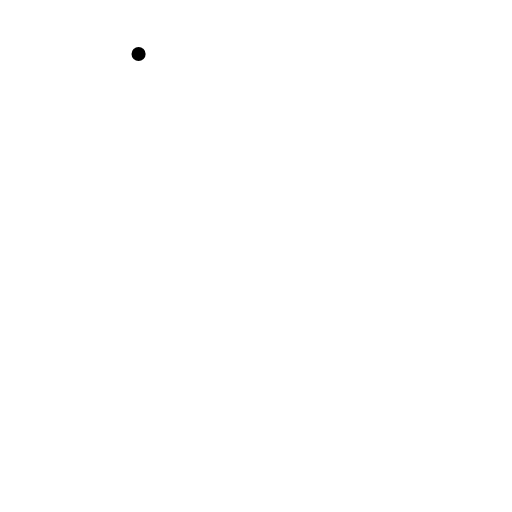
t = 0.00 s
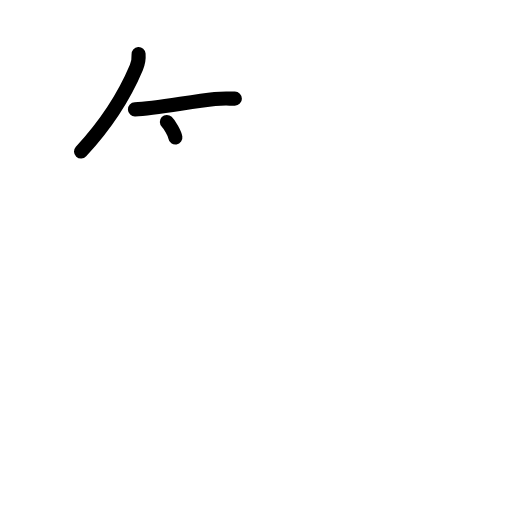
t = 2.40 s
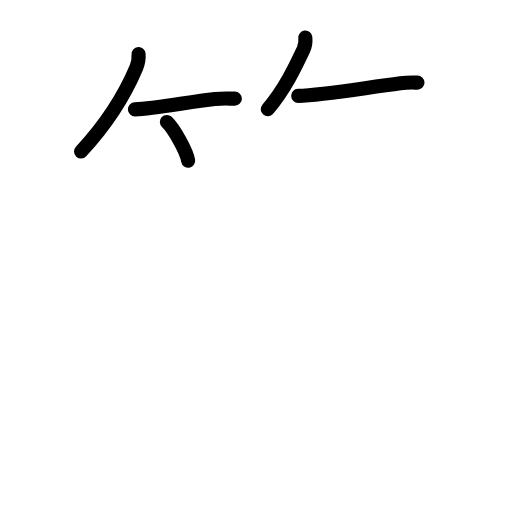
t = 4.80 s
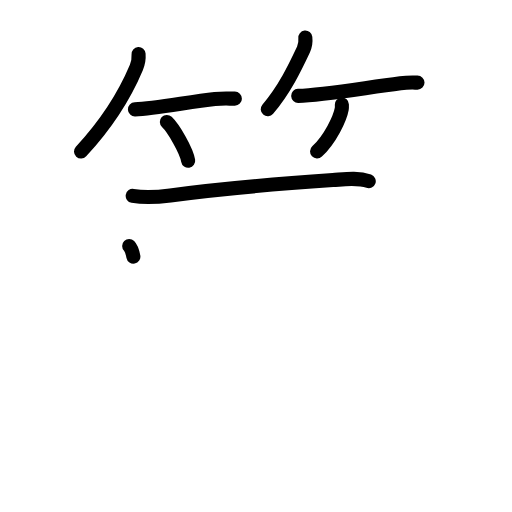
t = 7.20 s
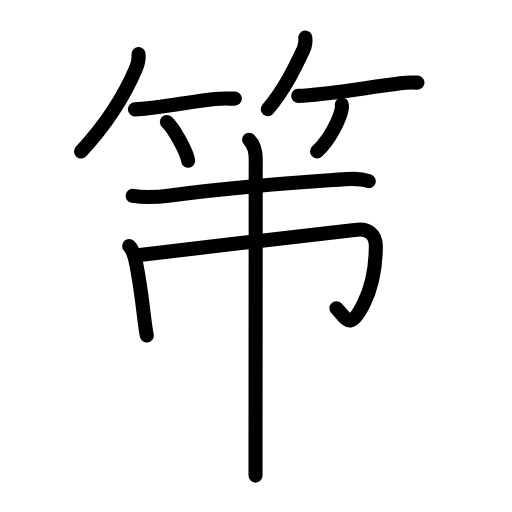
t = 9.60 s
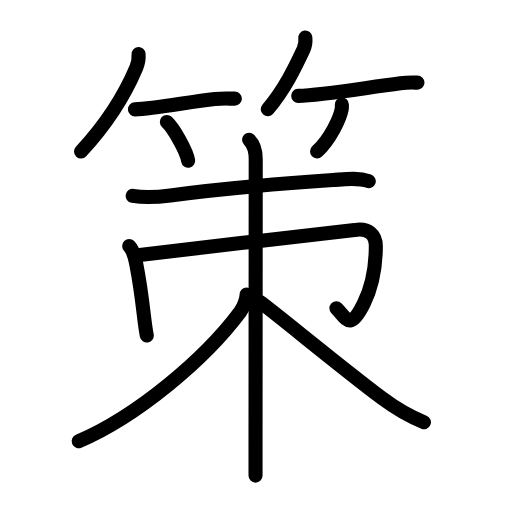
t = 12.00 s

The animated SVG that drew these frames (rendered in a browser with its animation timeline set to each time). Animation: 39 SMIL elements (animate=39); one cycle of 12.00 s.

<?xml version="1.0" encoding="UTF-8"?>
<!--
AniKanjiVG is licensed by CC-BY-SA Paul C. Sommerhoff (https://bitbucket.org/sommerhoff/anikanjivg).
AniKanjiVG uses KanjiVG which is licensed by CC-BY-SA Ulrich Apel (http://kanjivg.tagaini.net).
See also http://creativecommons.org/licenses/by-sa/3.0/
-->
<svg xmlns:kvg='http://kanjivg.tagaini.net' xmlns='http://www.w3.org/2000/svg' width='109' height='109' viewBox='0 0 109 109' style='fill:none;stroke:#000000;stroke-width:3;stroke-linecap:round;stroke-linejoin:round;' id="kvg:kanji_07b56"><g id="kvg:07b56" kvg:element="策"><g id="kvg:07b56-g1" kvg:element="竹" kvg:variant="true" kvg:position="top" kvg:radical="general"><g id="kvg:07b56-g2" kvg:position="left"><path id="kvg:07b56-s1" kvg:type="㇒" d="M29.5,11.5c0.08,1.11-0.03,1.82-0.47,2.86c-1.95,4.64-5.73,11.37-11.78,17.89"><animate attributeName="d" begin="0.0s" dur="0.5s" from="M29.5,11.5C29.5,11.5,29.5,11.5,29.5,11.5" to="M29.5,11.5c0.08,1.11-0.03,1.82-0.47,2.86" />
<animate attributeName="d" begin="0.5s" dur="0.5s" from="M29.5,11.5c0.08,1.11-0.03,1.82-0.47,2.86c0,0,0,0,0,0,0" to="M29.5,11.5c0.08,1.11-0.03,1.82-0.47,2.86c-1.95,4.64-5.73,11.37-11.78,17.89" />
</path>
<path id="kvg:07b56-s2" kvg:type="㇐b" d="M28.73,23.29c4.27-0.16,11.39-1.58,17.02-2.21C47.2,20.92,48.55,21,50,21"><animate attributeName="d" begin="1.0s" dur="0.5s" from="M28.73,23.29C28.73,23.29,28.73,23.29,28.73,23.29" to="M28.73,23.29c4.27-0.16,11.39-1.58,17.02-2.21" />
<animate attributeName="d" begin="1.5s" dur="0.5s" from="M28.73,23.29c4.27-0.16,11.39-1.58,17.02-2.21c0,0,0,0,0,0,0" to="M28.73,23.29c4.27-0.16,11.39-1.58,17.02-2.21C47.2,20.92,48.55,21,50,21" />
<animate attributeName="d" begin="0s" dur="1.0s" from="M-100,-100" to="M-100,-100" />
</path>
<path id="kvg:07b56-s3" kvg:type="㇔/㇑" d="M35.52,25.96c1.44,1.37,4.18,6.12,4.54,8.26"><animate attributeName="d" begin="2.0s" dur="1.0s" from="M35.52,25.96C35.52,25.96,35.52,25.96,35.52,25.96" to="M35.52,25.96c1.44,1.37,4.18,6.12,4.54,8.26" />
<animate attributeName="d" begin="0s" dur="2.0s" from="M-100,-100" to="M-100,-100" />
</path>
</g>
<g id="kvg:07b56-g3" kvg:position="right"><path id="kvg:07b56-s4" kvg:type="㇒" d="M65,8c0.1,0.88-0.02,1.73-0.39,2.53c-1.86,3.97-4.05,8.51-7.61,12.72"><animate attributeName="d" begin="3.0s" dur="0.5s" from="M65,8C65,8,65,8,65,8" to="M65,8c0.1,0.88-0.02,1.73-0.39,2.53" />
<animate attributeName="d" begin="3.5s" dur="0.5s" from="M65,8c0.1,0.88-0.02,1.73-0.39,2.53c0,0,0,0,0,0,0" to="M65,8c0.1,0.88-0.02,1.73-0.39,2.53c-1.86,3.97-4.05,8.51-7.61,12.72" />
<animate attributeName="d" begin="0s" dur="3.0s" from="M-100,-100" to="M-100,-100" />
</path>
<path id="kvg:07b56-s5" kvg:type="㇐b" d="M63.48,20.41c5.14-0.16,13.51-1.61,21.77-2.68c1.75-0.23,2.87-0.14,3.63-0.14"><animate attributeName="d" begin="4.0s" dur="0.5s" from="M63.48,20.41C63.48,20.41,63.48,20.41,63.48,20.41" to="M63.48,20.41c5.14-0.16,13.51-1.61,21.77-2.68" />
<animate attributeName="d" begin="4.5s" dur="0.5s" from="M63.48,20.41c5.14-0.16,13.51-1.61,21.77-2.68c0,0,0,0,0,0,0" to="M63.48,20.41c5.14-0.16,13.51-1.61,21.77-2.68c1.75-0.23,2.87-0.14,3.63-0.14" />
<animate attributeName="d" begin="0s" dur="4.0s" from="M-100,-100" to="M-100,-100" />
</path>
<path id="kvg:07b56-s6" kvg:type="㇒/㇚" d="M72.78,22.25c0.01,0.24,0.03,0.61-0.03,0.95c-0.36,2-2.42,6.37-5.25,9.05"><animate attributeName="d" begin="5.0s" dur="0.5s" from="M72.78,22.25C72.78,22.25,72.78,22.25,72.78,22.25" to="M72.78,22.25c0.01,0.24,0.03,0.61-0.03,0.95" />
<animate attributeName="d" begin="5.5s" dur="0.5s" from="M72.78,22.25c0.01,0.24,0.03,0.61-0.03,0.95c0,0,0,0,0,0,0" to="M72.78,22.25c0.01,0.24,0.03,0.61-0.03,0.95c-0.36,2-2.42,6.37-5.25,9.05" />
<animate attributeName="d" begin="0s" dur="5.0s" from="M-100,-100" to="M-100,-100" />
</path>
</g>
</g>
<g id="kvg:07b56-g4" kvg:element="朿" kvg:position="bottom" kvg:phon="朿"><g id="kvg:07b56-g5" kvg:element="木" kvg:part="1"><path id="kvg:07b56-s7" kvg:type="㇐" d="M28.25,41.7c2.5,0.43,5.34,0.27,8.01-0.09c9.09-1.23,21.36-2.37,34.61-3.27c2.48-0.17,5.23-0.6,7.63,0.24"><animate attributeName="d" begin="6.0s" dur="0.3333333333333333s" from="M28.25,41.7C28.25,41.7,28.25,41.7,28.25,41.7" to="M28.25,41.7c2.5,0.43,5.34,0.27,8.01-0.09" />
<animate attributeName="d" begin="6.333333333333333s" dur="0.3333333333333333s" from="M28.25,41.7c2.5,0.43,5.34,0.27,8.01-0.09c0,0,0,0,0,0,0" to="M28.25,41.7c2.5,0.43,5.34,0.27,8.01-0.09c9.09-1.23,21.36-2.37,34.61-3.27" />
<animate attributeName="d" begin="6.666666666666667s" dur="0.3333333333333333s" from="M28.25,41.7c2.5,0.43,5.34,0.27,8.01-0.09c9.09-1.23,21.36-2.37,34.61-3.27c0,0,0,0,0,0,0" to="M28.25,41.7c2.5,0.43,5.34,0.27,8.01-0.09c9.09-1.23,21.36-2.37,34.61-3.27c2.48-0.17,5.23-0.6,7.63,0.24" />
<animate attributeName="d" begin="0s" dur="6.0s" from="M-100,-100" to="M-100,-100" />
</path>
</g>
<g id="kvg:07b56-g6" kvg:element="冂"><path id="kvg:07b56-s8" kvg:type="㇑" d="M27.5,52.38c0.81,0.81,1.19,2.23,1.49,3.75c0.53,2.67,1.18,7.07,1.62,10.83c0.2,1.69,0.41,3.25,0.64,4.47"><animate attributeName="d" begin="7.0s" dur="0.3333333333333333s" from="M27.5,52.38C27.5,52.38,27.5,52.38,27.5,52.38" to="M27.5,52.38c0.81,0.81,1.19,2.23,1.49,3.75" />
<animate attributeName="d" begin="7.333333333333333s" dur="0.3333333333333333s" from="M27.5,52.38c0.81,0.81,1.19,2.23,1.49,3.75c0,0,0,0,0,0,0" to="M27.5,52.38c0.81,0.81,1.19,2.23,1.49,3.75c0.53,2.67,1.18,7.07,1.62,10.83" />
<animate attributeName="d" begin="7.666666666666667s" dur="0.3333333333333333s" from="M27.5,52.38c0.81,0.81,1.19,2.23,1.49,3.75c0.53,2.67,1.18,7.07,1.62,10.83c0,0,0,0,0,0,0" to="M27.5,52.38c0.81,0.81,1.19,2.23,1.49,3.75c0.53,2.67,1.18,7.07,1.62,10.83c0.2,1.69,0.41,3.25,0.64,4.47" />
<animate attributeName="d" begin="0s" dur="7.0s" from="M-100,-100" to="M-100,-100" />
</path>
<path id="kvg:07b56-s9" kvg:type="㇆a" d="M29.74,54.27C39.75,53,74.1,49.22,75.48,48.98c2.94-0.51,4.54,0.94,4.53,3.48C80,56.25,79.23,61,77.46,64.6c-2.96,6.01-3.63,3.24-5.84,1.02"><animate attributeName="d" begin="8.0s" dur="0.25s" from="M29.74,54.27C29.74,54.27,29.74,54.27,29.74,54.27" to="M29.74,54.27C39.75,53,74.1,49.22,75.48,48.98" />
<animate attributeName="d" begin="8.25s" dur="0.25s" from="M29.74,54.27C39.75,53,74.1,49.22,75.48,48.98c0,0,0,0,0,0,0" to="M29.74,54.27C39.75,53,74.1,49.22,75.48,48.98c2.94-0.51,4.54,0.94,4.53,3.48" />
<animate attributeName="d" begin="8.5s" dur="0.25s" from="M29.74,54.27C39.75,53,74.1,49.22,75.48,48.98c2.94-0.51,4.54,0.94,4.53,3.48c0,0,0,0,0,0,0" to="M29.74,54.27C39.75,53,74.1,49.22,75.48,48.98c2.94-0.51,4.54,0.94,4.53,3.48C80,56.25,79.23,61,77.46,64.6" />
<animate attributeName="d" begin="8.75s" dur="0.25s" from="M29.74,54.27C39.75,53,74.1,49.22,75.48,48.98c2.94-0.51,4.54,0.94,4.53,3.48C80,56.25,79.23,61,77.46,64.6c0,0,0,0,0,0,0" to="M29.74,54.27C39.75,53,74.1,49.22,75.48,48.98c2.94-0.51,4.54,0.94,4.53,3.48C80,56.25,79.23,61,77.46,64.6c-2.96,6.01-3.63,3.24-5.84,1.02" />
<animate attributeName="d" begin="0s" dur="8.0s" from="M-100,-100" to="M-100,-100" />
</path>
</g>
<g id="kvg:07b56-g7" kvg:element="木" kvg:part="2"><path id="kvg:07b56-s10" kvg:type="㇑" d="M53.03,29.75c1.05,1.04,1.41,2.75,1.41,4.12c0,3.55-0.03,44.16-0.04,60.76c0,3.32,0,5.69,0,6.62"><animate attributeName="d" begin="9.0s" dur="0.3333333333333333s" from="M53.03,29.75C53.03,29.75,53.03,29.75,53.03,29.75" to="M53.03,29.75c1.05,1.04,1.41,2.75,1.41,4.12" />
<animate attributeName="d" begin="9.333333333333334s" dur="0.3333333333333333s" from="M53.03,29.75c1.05,1.04,1.41,2.75,1.41,4.12c0,0,0,0,0,0,0" to="M53.03,29.75c1.05,1.04,1.41,2.75,1.41,4.12c0,3.55-0.03,44.16-0.04,60.76" />
<animate attributeName="d" begin="9.666666666666666s" dur="0.3333333333333333s" from="M53.03,29.75c1.05,1.04,1.41,2.75,1.41,4.12c0,3.55-0.03,44.16-0.04,60.76c0,0,0,0,0,0,0" to="M53.03,29.75c1.05,1.04,1.41,2.75,1.41,4.12c0,3.55-0.03,44.16-0.04,60.76c0,3.32,0,5.69,0,6.62" />
<animate attributeName="d" begin="0s" dur="9.0s" from="M-100,-100" to="M-100,-100" />
</path>
<path id="kvg:07b56-s11" kvg:type="㇒" d="M52.5,62.7c0,1.05-0.66,2.74-1.35,3.66c-7.54,10.13-21.99,22.25-34.4,27.57"><animate attributeName="d" begin="10.0s" dur="0.5s" from="M52.5,62.7C52.5,62.7,52.5,62.7,52.5,62.7" to="M52.5,62.7c0,1.05-0.66,2.74-1.35,3.66" />
<animate attributeName="d" begin="10.5s" dur="0.5s" from="M52.5,62.7c0,1.05-0.66,2.74-1.35,3.66c0,0,0,0,0,0,0" to="M52.5,62.7c0,1.05-0.66,2.74-1.35,3.66c-7.54,10.13-21.99,22.25-34.4,27.57" />
<animate attributeName="d" begin="0s" dur="10.0s" from="M-100,-100" to="M-100,-100" />
</path>
<path id="kvg:07b56-s12" kvg:type="㇏" d="M55.5,64.38c3.87,2.86,17.33,14,25.84,20.38c2.01,1.5,5.16,3.62,8.91,5.12"><animate attributeName="d" begin="11.0s" dur="0.5s" from="M55.5,64.38C55.5,64.38,55.5,64.38,55.5,64.38" to="M55.5,64.38c3.87,2.86,17.33,14,25.84,20.38" />
<animate attributeName="d" begin="11.5s" dur="0.5s" from="M55.5,64.38c3.87,2.86,17.33,14,25.84,20.38c0,0,0,0,0,0,0" to="M55.5,64.38c3.87,2.86,17.33,14,25.84,20.38c2.01,1.5,5.16,3.62,8.91,5.12" />
<animate attributeName="d" begin="0s" dur="11.0s" from="M-100,-100" to="M-100,-100" />
</path>
</g>
</g>
</g>
</svg>
